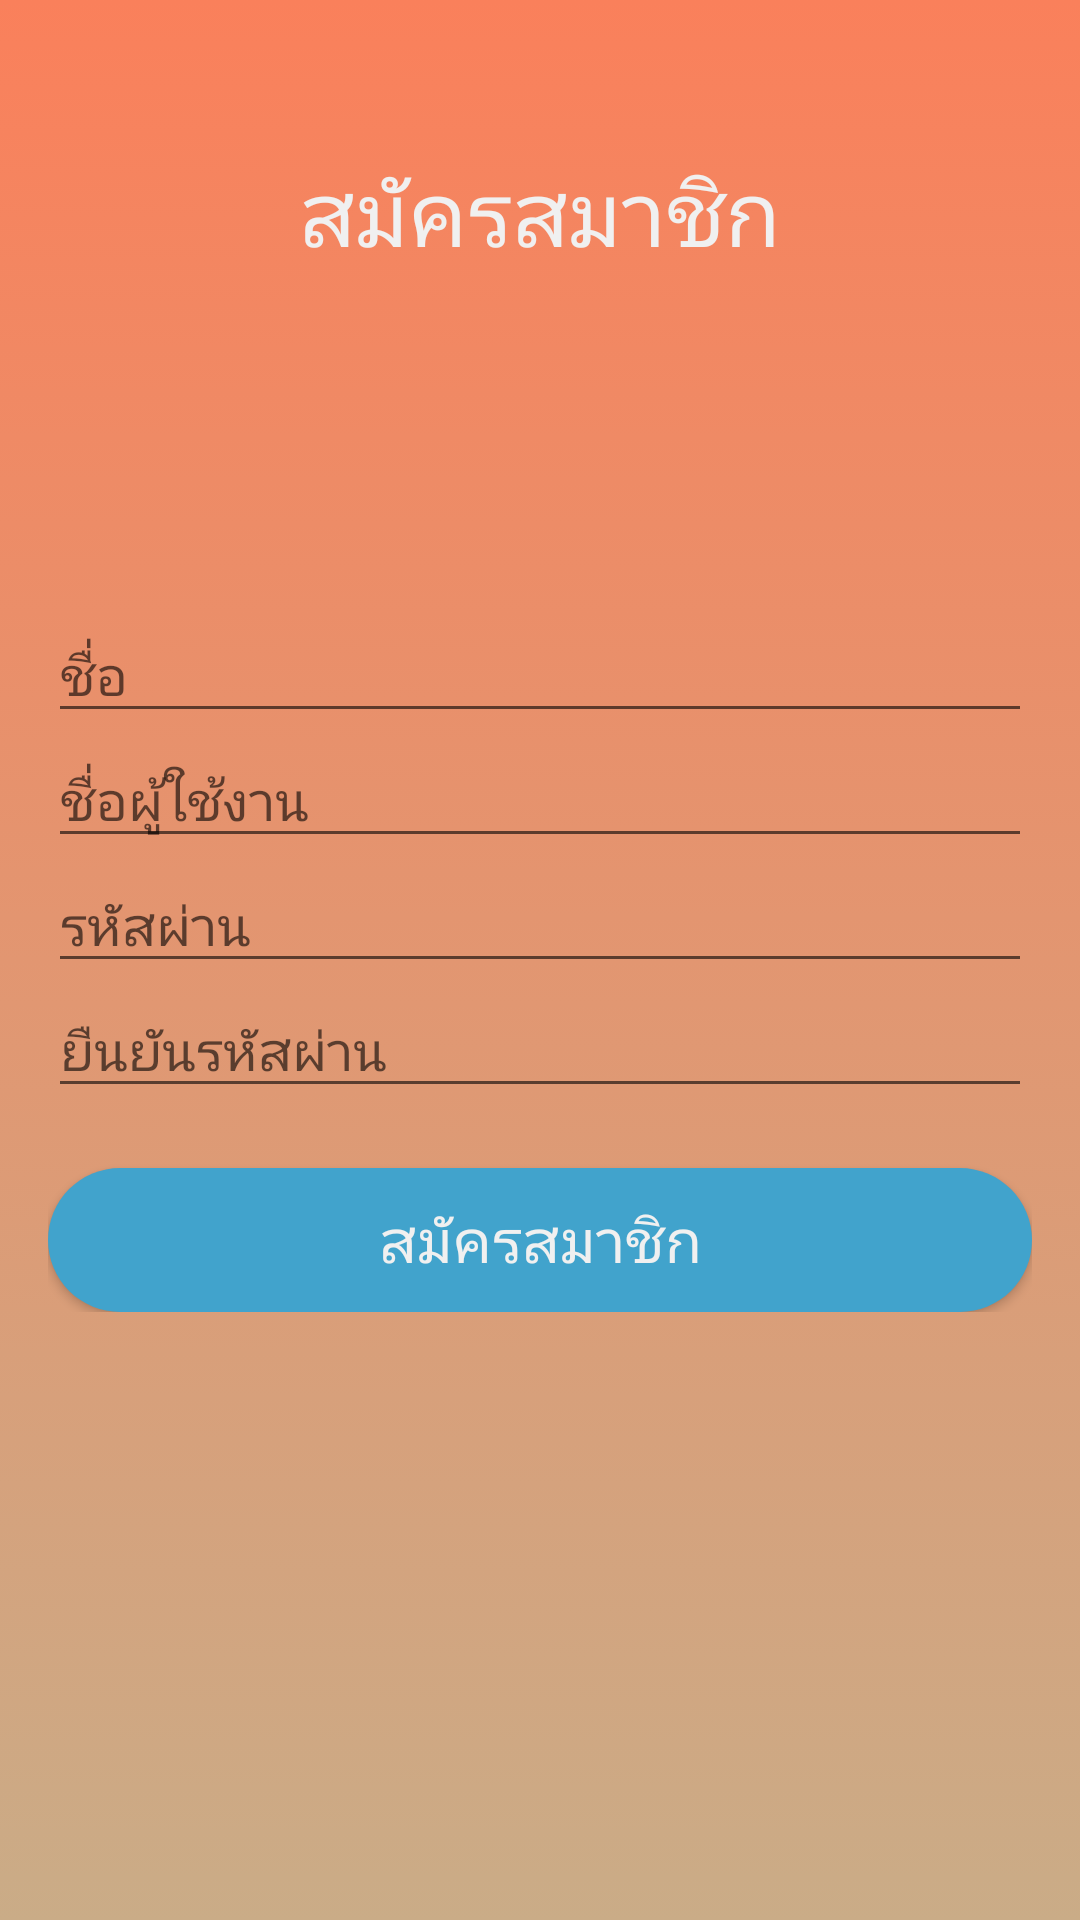

Produce the Android XML layout that renders to this screen, including the resource entries it uses.
<!-- AndroidManifest.xml: activity theme Fullscreen -->
<!-- res/layout/activity_register.xml -->
<?xml version="1.0" encoding="utf-8"?>
<RelativeLayout xmlns:android="http://schemas.android.com/apk/res/android"
    xmlns:app="http://schemas.android.com/apk/res-auto"
    xmlns:tools="http://schemas.android.com/tools"
    android:layout_width="match_parent"
    android:layout_height="match_parent"
    android:background="@drawable/register_background">

    <TextView
        android:layout_width="wrap_content"
        android:layout_marginTop="50dp"
        android:layout_height="wrap_content"
        android:textSize="30dp"
        android:layout_centerHorizontal="true"
        android:textColor="#F0F0F0"
        android:text="สมัครสมาชิก"/>
    <LinearLayout
        android:layout_width="match_parent"
        android:layout_height="wrap_content"
        android:orientation="vertical"
        android:layout_marginLeft="16dp"
        android:layout_marginRight="16dp"
        android:layout_centerInParent="true">
        <EditText
            android:layout_width="match_parent"
            android:layout_height="wrap_content"
            android:hint="ชื่อ"
            android:id="@+id/reg_name"/>
        <EditText
            android:layout_width="match_parent"
            android:layout_height="wrap_content"
            android:hint="ชื่อผู้ใช้งาน"
            android:id="@+id/reg_username"/>
        <EditText
            android:layout_width="match_parent"
            android:layout_height="wrap_content"
            android:hint="รหัสผ่าน"
            android:id="@+id/reg_password"
            android:inputType="textPassword"
            />
        <EditText
            android:layout_width="match_parent"
            android:layout_height="wrap_content"
            android:hint="ยืนยันรหัสผ่าน"
            android:inputType="textPassword"
            />

        <Button
            android:id="@+id/btnRegister"
            android:layout_width="match_parent"
            android:layout_marginTop="20dp"
            android:layout_height="wrap_content"
            android:background="@drawable/button_register"
            android:onClick="clickRegister"
            android:text="สมัครสมาชิก"
            android:textSize="20dp"
            android:textColor="#F0F0F0" />


    </LinearLayout>

    <ImageView
        android:id="@+id/close_btn_register"
        android:layout_marginTop="18dp"
        android:layout_marginLeft="18dp"
        android:layout_width="22dp"
        android:layout_height="22dp"
        android:src="@drawable/whitecloseicon">
    </ImageView>
</RelativeLayout>
<!-- resources referenced by this layout -->
<resources>
  <!-- drawable button_register (drawable) -->
  <?xml version="1.0" encoding="utf-8"?>
  <shape xmlns:android="http://schemas.android.com/apk/res/android">
      android:shape="rectangle">
      <solid android:color="#41A3CC"/>
      <corners android:radius="50dp"/>
  </shape>
  <!-- drawable register_background (drawable) -->
  <?xml version="1.0" encoding="utf-8"?>
  <selector xmlns:android="http://schemas.android.com/apk/res/android">
      <item>
          <shape>
              <gradient android:angle="90"
                  android:startColor="#CAAC87"
                  android:endColor="#FA805B"
                  android:type="linear" />
          </shape>
      </item>
  </selector>
  <style name="Fullscreen" parent="Theme.AppCompat.Light.DarkActionBar">
          
          <item name="colorPrimary">@color/colorPrimary</item>
          <item name="colorPrimaryDark">@color/colorPrimaryDark</item>
          <item name="colorAccent">@color/colorAccent</item>
          <item name="windowNoTitle">true</item>
          <item name="android:windowFullscreen">true</item>
      </style>
  <color name="colorPrimary">#CBE55E35</color>
  <color name="colorPrimaryDark">#CBE55E35</color>
  <color name="colorAccent">#FFFFFF</color>
</resources>
